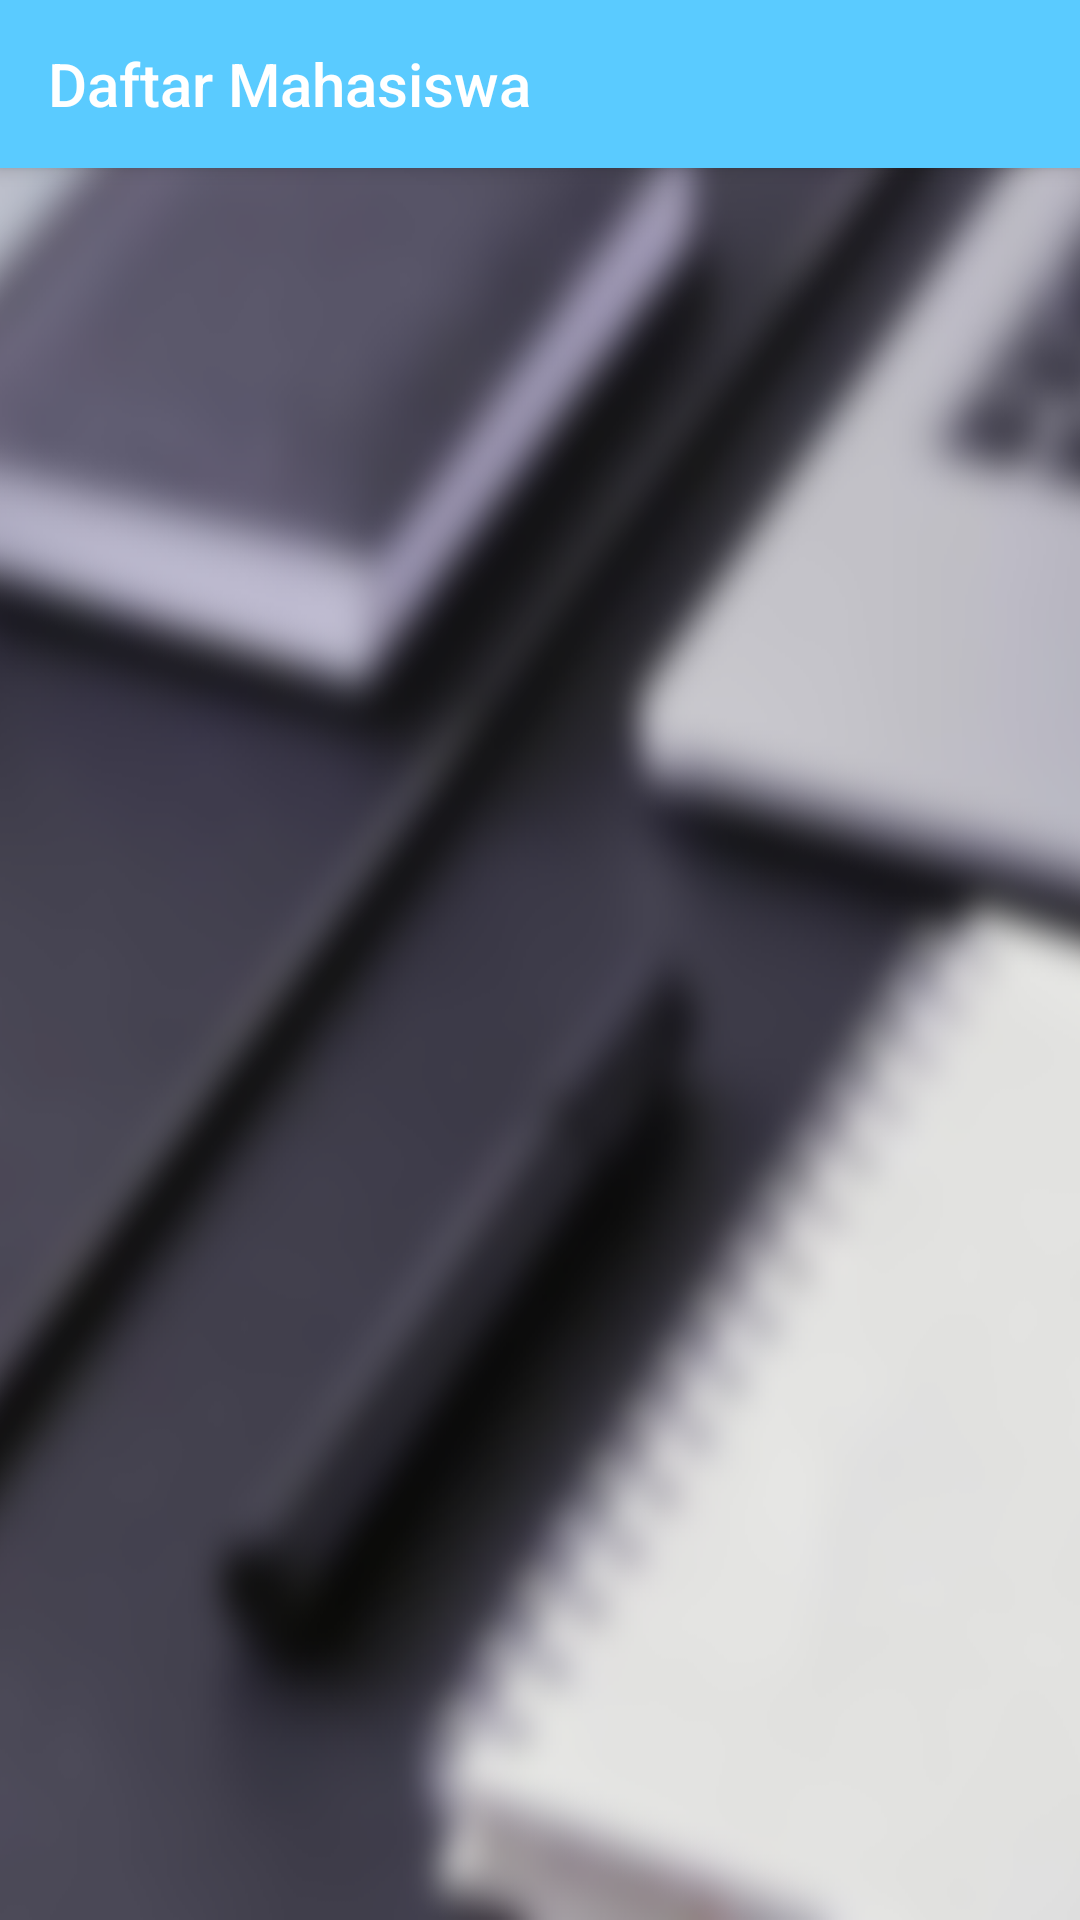

Here is an Android app screen rendered from its layout file. Give the layout XML and the strings, colors and styles it references.
<!-- AndroidManifest.xml: application theme AppTheme -->
<!-- res/layout/activity_main.xml -->
<?xml version="1.0" encoding="utf-8"?>
<android.support.design.widget.CoordinatorLayout xmlns:android="http://schemas.android.com/apk/res/android"
    xmlns:app="http://schemas.android.com/apk/res-auto"
    xmlns:tools="http://schemas.android.com/tools"
    android:layout_width="match_parent"
    android:layout_height="match_parent"
    android:background="@drawable/bg_login_crop"
    tools:context=".MainActivity">

    <android.support.design.widget.AppBarLayout
        android:layout_width="match_parent"
        android:layout_height="wrap_content"
        android:theme="@style/AppTheme.AppBarOverlay">
        <android.support.v7.widget.Toolbar
            android:id="@+id/toolbarMain"
            android:layout_width="match_parent"
            android:layout_height="?attr/actionBarSize"
            android:background="?attr/colorPrimary"
            app:title="Daftar Mahasiswa"
            app:popupTheme="@style/AppTheme.PopupOverlay" />
    </android.support.design.widget.AppBarLayout>

    <include
        android:id="@+id/listMain"
        layout="@layout/content_main"/>

    <android.support.constraint.ConstraintLayout
        android:layout_width="match_parent"
        android:layout_height="match_parent">

        <ProgressBar
            android:id="@+id/pbMain"
            android:layout_width="50dp"
            android:layout_height="50dp"
            android:layout_marginStart="8dp"
            android:layout_marginTop="8dp"
            android:layout_marginEnd="8dp"
            android:layout_marginBottom="8dp"
            app:layout_constraintBottom_toBottomOf="parent"
            app:layout_constraintEnd_toEndOf="parent"
            app:layout_constraintStart_toStartOf="parent"
            app:layout_constraintTop_toTopOf="parent" />

    </android.support.constraint.ConstraintLayout>

    
        
        
        
        
        
        
        

</android.support.design.widget.CoordinatorLayout>
<!-- res/layout/content_main.xml (included above) -->
<?xml version="1.0" encoding="utf-8"?>
<android.support.constraint.ConstraintLayout
    xmlns:android="http://schemas.android.com/apk/res/android"
    xmlns:app="http://schemas.android.com/apk/res-auto"
    xmlns:tools="http://schemas.android.com/tools"
    android:layout_width="match_parent"
    android:layout_height="match_parent"
    app:layout_behavior="@string/appbar_scrolling_view_behavior"
    tools:context=".MainActivity"
    tools:showIn="@layout/activity_main">

    <android.support.v7.widget.RecyclerView
        android:id="@+id/rvListMhs"
        android:scrollbars="vertical"
        android:layout_width="match_parent"
        android:layout_height="match_parent">
    </android.support.v7.widget.RecyclerView>

</android.support.constraint.ConstraintLayout>
<!-- resources referenced by this layout -->
<resources>
  <!-- drawable bg_login_crop (drawable) -->
  <bitmap
      xmlns:android="http://schemas.android.com/apk/res/android"
      android:src="@drawable/bg_login"
      android:gravity="fill_vertical"/>
  <style name="AppTheme.AppBarOverlay" parent="ThemeOverlay.AppCompat.Dark.ActionBar" />
  <style name="AppTheme.PopupOverlay" parent="ThemeOverlay.AppCompat.Light" />
  <style name="FBTheme" parent="Base.Theme.AppCompat.Light">
          <item name="colorAccent">@color/colorPrimary</item>
          <item name="android:backgroundTint">@color/colorPrimary</item>
      </style>
  <style name="AppTheme" parent="Theme.AppCompat.DayNight.NoActionBar">
          
          <item name="colorPrimary">@color/colorPrimary</item>
          <item name="colorPrimaryDark">@color/colorPrimaryDark</item>
          <item name="colorAccent">@color/colorAccent</item>
      </style>
  <!-- drawable bg_login: png bitmap (drawable, 200981 bytes) -->
  <color name="colorPrimary">#5acbff</color>
  <color name="colorPrimaryDark">#1b81b1</color>
  <color name="colorAccent">#00e253</color>
</resources>
